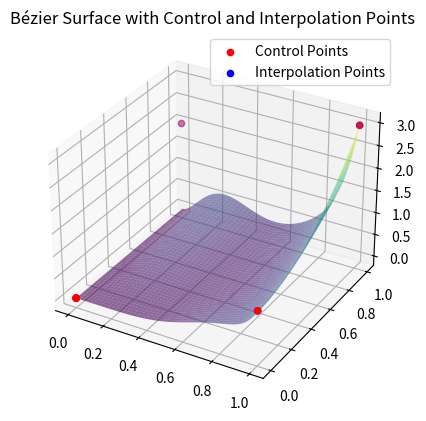

Write Python code to recreate this figure.
import numpy as np
import matplotlib.pyplot as plt
from mpl_toolkits.mplot3d import Axes3D
from scipy.special import comb

def bernstein_poly(i, n, t):
    """ Compute the Bernstein polynomial of degree n at t. """
    return comb(n, i) * (t ** i) * ((1 - t) ** (n - i))

def bernstein_basis(u, v, m, n):
    """ Calculate Bernstein basis functions for a given (u, v) """
    basis = []
    for i in range(m + 1):
        for j in range(n + 1):
            basis.append(bernstein_poly(i, m, u) * bernstein_poly(j, n, v))
    return basis

def bezier_surface_patch(control_points, u, v):
    """ Compute the Bézier surface point for parameters u and v. """
    m, n = len(control_points) - 1, len(control_points[0]) - 1
    surface_point = np.array([0.0, 0.0, 0.0])
    
    for i in range(m + 1):
        for j in range(n + 1):
            B_i = bernstein_poly(i, m, u)
            B_j = bernstein_poly(j, n, v)
            surface_point += B_i * B_j * control_points[i][j]
    
    return surface_point

def plot_surface(control_points, interpolation_points, title):
    """ Plot the Bézier surface given the control points. """
    u = np.linspace(0, 1, 100)
    v = np.linspace(0, 1, 100)
    U, V = np.meshgrid(u, v)
    Z = np.zeros_like(U)
    
    for i in range(U.shape[0]):
        for j in range(U.shape[1]):
            Z[i, j] = bezier_surface_patch(control_points, U[i, j], V[i, j])[2]
    
    fig = plt.figure()
    ax = fig.add_subplot(111, projection='3d')
    ax.plot_surface(U, V, Z, cmap='viridis', alpha=0.6)
    
    # Plot control points
    control_points_array = np.array(control_points)
    ax.scatter(control_points_array[:, 0], control_points_array[:, 1], control_points_array[:, 2], color='red', label='Control Points')
    
    # Plot interpolation points
    ax.scatter(interpolation_points[:, 0], interpolation_points[:, 1], interpolation_points[:, 2], color='blue', label='Interpolation Points')
    
    ax.set_title(title)
    ax.legend()
    plt.show()

# New interpolation points
interpolation_points = np.array([
    [0, 0, 0],    # (u=0, v=0)
    [1, 0, 1],    # (u=1, v=0)
    [0, 1, 2],    # (u=0, v=1)
    [1, 1, 3]     # (u=1, v=1)
])

# Number of control points in each direction
m, n = 2, 2  # This implies 3x3 control points (9 points total)

# Set up the matrix A and vector B
num_control_points = (m + 1) * (n + 1)
A = np.zeros((len(interpolation_points) * 3, num_control_points))  # 3 coordinates * number of interpolation points
B = np.zeros((len(interpolation_points) * 3, 3))

# Populate matrix A and vector B using interpolation points
for idx, (u, v) in enumerate([(0,0), (1,0), (0,1), (1,1)]):
    basis = bernstein_basis(u, v, m, n)
    for k in range(3):  # x, y, z coordinates
        A[idx * 3 + k, :] = basis
        B[idx * 3 + k, :] = interpolation_points[idx]

# Solve for control points
control_points = np.linalg.lstsq(A, B, rcond=None)[0]

# Plot the surface with the calculated control points
plot_surface(control_points, interpolation_points, 'Bézier Surface with Control and Interpolation Points')
